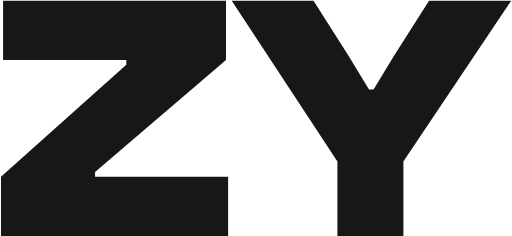
t = 0.00 s
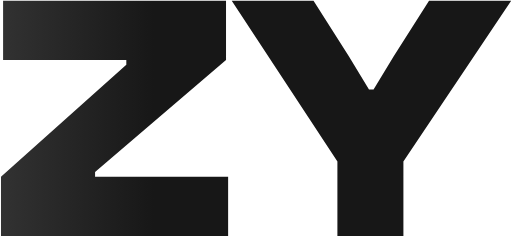
t = 0.50 s
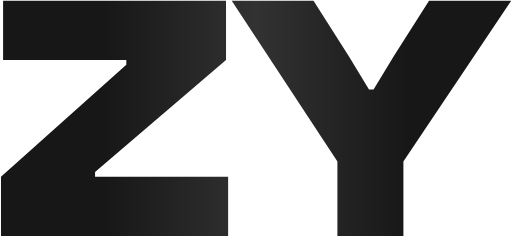
t = 1.00 s
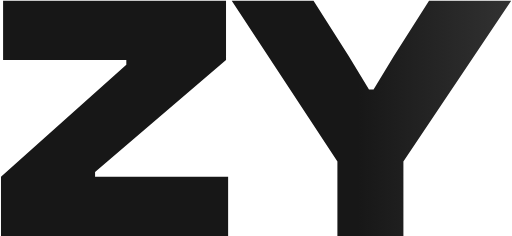
t = 1.50 s

The animated SVG that drew these frames (rendered in a browser with its animation timeline set to each time). Animation: 2 SMIL elements (animate=2); one cycle of 2.00 s, repeats indefinitely.

<svg width="32" height="32" viewBox="0 0 460 212" fill="none" xmlns="http://www.w3.org/2000/svg">
	<defs>
		<linearGradient id="gradient" x1="0%" y1="50%" x2="100%" y2="50%">
			<stop offset="20%" stop-color="#171717" stop-opacity="1" />
			<stop offset="50%" stop-color="#323232" stop-opacity="1" />
			<stop offset="80%" stop-color="#171717" stop-opacity="1" />
			<animate attributeName="x1" values="-100%; 100%" dur="2s" repeatCount="indefinite" />
			<animate attributeName="x2" values="0%; 200%" dur="2s" repeatCount="indefinite" />
		</linearGradient>
	</defs>
	<path d="M204.957 212H0.885316V158.695L113.488 58.0786V53.9783H2.77779V0.673534H203.065V53.9783L85.4159 154.595V158.695H204.957V212ZM362.117 145.448H303.45L208.195 0.673534H281.686L313.543 50.8241L331.522 80.4729H335.622L353.6 50.8241L385.457 0.673534H459.264L362.117 145.448ZM362.432 212H303.134V111.699H362.432V212Z" fill="url(#gradient)" />
</svg>
